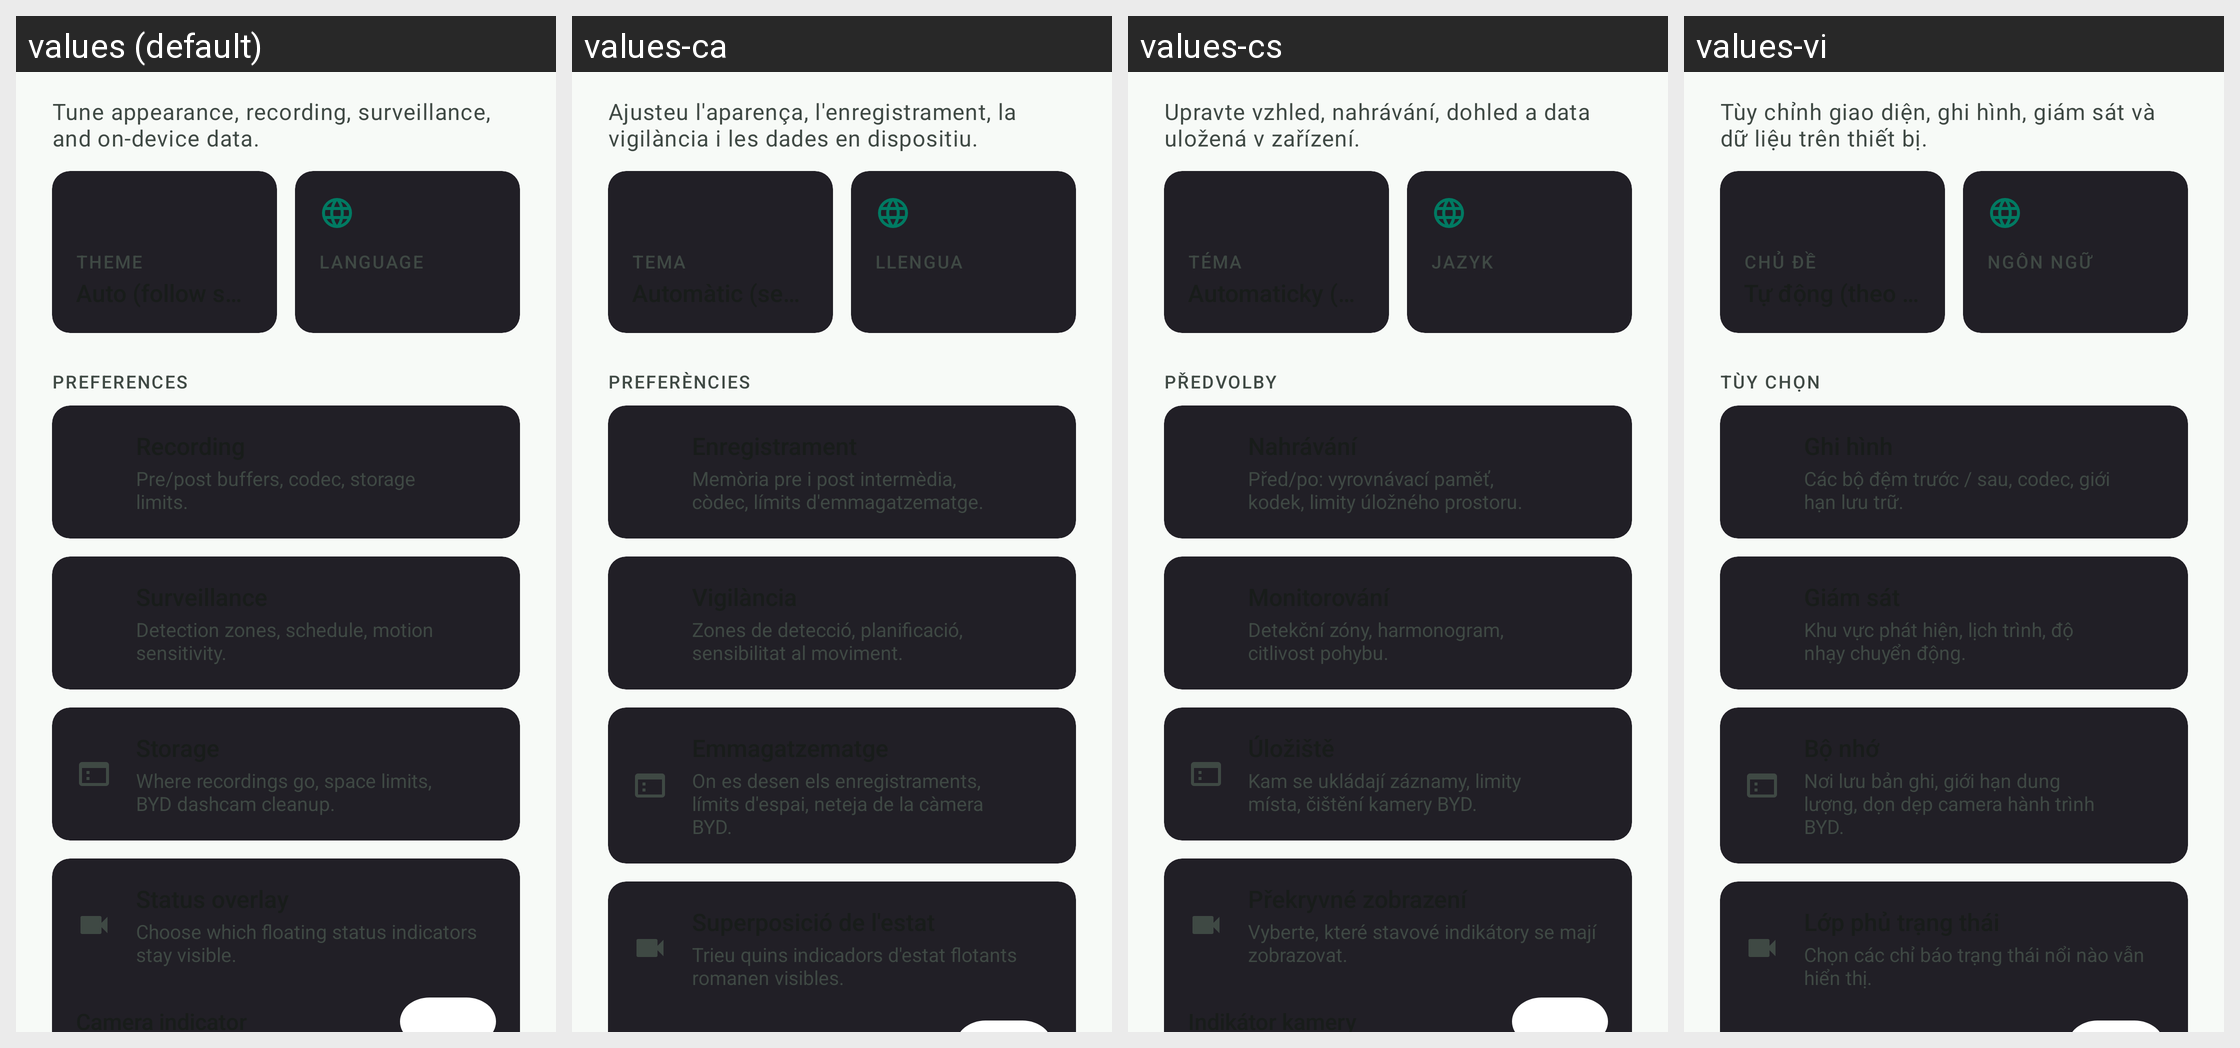

For this localized Android screen grid, give each drawn string resource with its value in every locale shown.
Android screen res/layout/fragment_settings.xml rendered under 4 locales, left to right: values (default), values-ca, values-cs, values-vi. Device: Nexus 5 (rendered at 1080×1920; each locale shown at half size, 540×960, under a caption strip naming it); theme Theme.Overdrive.
Other locales in the repository, not shown: values-af, values-ar, values-da, values-de, values-el, values-en, values-es, values-fi, values-fr, values-he, values-hi, values-hu, values-it, values-ja, values-ko, values-nb, values-nl, values-no, values-pl, values-pt, values-pt-rBR, values-ro, values-ru, values-sr, values-sv, values-th, values-tr, values-uk, values-zh-rCN, values-zh-rTW.
Strings drawn on this screen, with the default value and each locale's value (text and hints the layout hard-codes, and strings that could not be matched under every locale, appear in the picture but are not listed):

settings_hero_subtitle
  values: Tune appearance, recording, surveillance, and on-device data.
  values-ca: Ajusteu l'aparença, l'enregistrament, la vigilància i les dades en dispositiu.
  values-cs: Upravte vzhled, nahrávání, dohled a data uložená v zařízení.
  values-vi: Tùy chỉnh giao diện, ghi hình, giám sát và dữ liệu trên thiết bị.

settings_quick_theme_label
  values: Theme
  values-ca: Tema
  values-cs: Téma
  values-vi: Chủ đề

settings_quick_language_label
  values: Language
  values-ca: Llengua
  values-cs: Jazyk
  values-vi: Ngôn ngữ

settings_overline_preferences
  values: PREFERENCES
  values-ca: PREFERÈNCIES
  values-cs: PŘEDVOLBY
  values-vi: TÙY CHỌN

settings_section_recording_subtitle
  values: Pre/post buffers, codec, storage limits.
  values-ca: Memòria pre i post intermèdia, còdec, límits d'emmagatzematge.
  values-cs: Před/po: vyrovnávací paměť, kodek, limity úložného prostoru.
  values-vi: Các bộ đệm trước / sau, codec, giới hạn lưu trữ.

settings_section_surveillance_subtitle
  values: Detection zones, schedule, motion sensitivity.
  values-ca: Zones de detecció, planificació, sensibilitat al moviment.
  values-cs: Detekční zóny, harmonogram, citlivost pohybu.
  values-vi: Khu vực phát hiện, lịch trình, độ nhạy chuyển động.

settings_section_storage_subtitle
  values: Where recordings go, space limits, BYD dashcam cleanup.
  values-ca: On es desen els enregistraments, límits d'espai, neteja de la càmera BYD.
  values-cs: Kam se ukládají záznamy, limity místa, čištění kamery BYD.
  values-vi: Nơi lưu bản ghi, giới hạn dung lượng, dọn dẹp camera hành trình BYD.

settings_overlay_subtitle
  values: Choose which floating status indicators stay visible.
  values-ca: Trieu quins indicadors d'estat flotants romanen visibles.
  values-cs: Vyberte, které stavové indikátory se mají zobrazovat.
  values-vi: Chọn các chỉ báo trạng thái nổi nào vẫn hiển thị.
